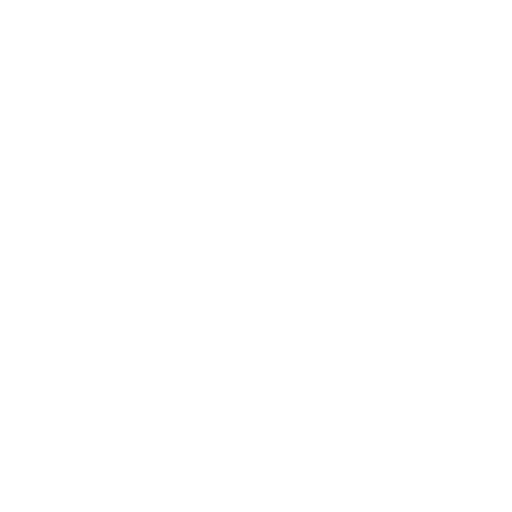
t = 0.00 s
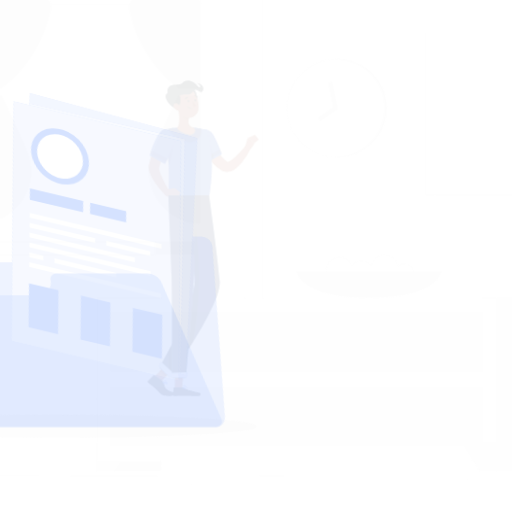
t = 0.15 s
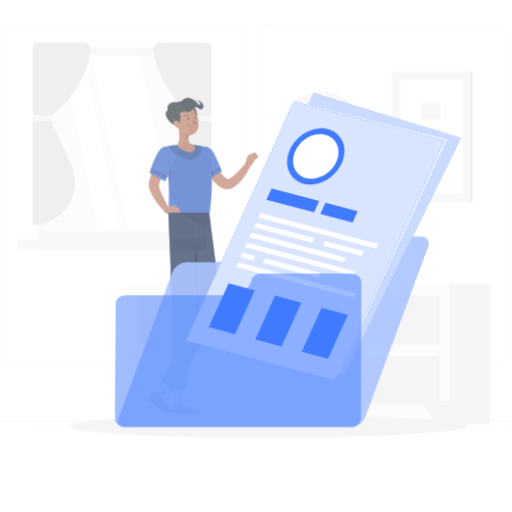
t = 0.45 s
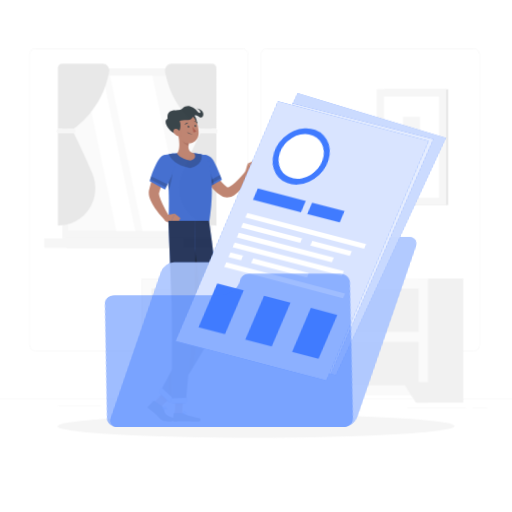
t = 0.60 s
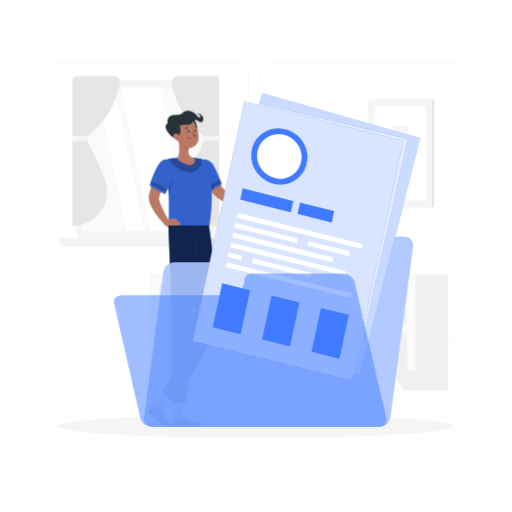
t = 0.80 s
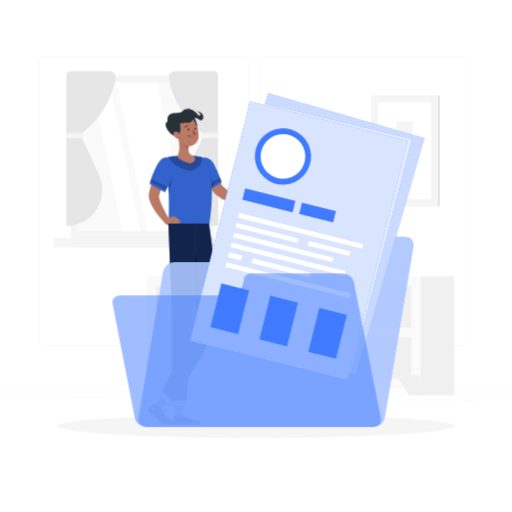
t = 1.00 s

The animated SVG that drew these frames (rendered in a browser with its animation timeline set to each time). Animation: 3 CSS @keyframes rules; one cycle of 1.00 s.

<svg class="animated" id="freepik_stories-resume-folder" xmlns="http://www.w3.org/2000/svg" viewBox="0 0 500 500" version="1.1" xmlns:xlink="http://www.w3.org/1999/xlink" xmlns:svgjs="http://svgjs.com/svgjs"><style>svg#freepik_stories-resume-folder:not(.animated) .animable {opacity: 0;}svg#freepik_stories-resume-folder.animated #freepik--background-complete--inject-13 {animation: 1s 1 forwards cubic-bezier(.36,-0.01,.5,1.38) zoomOut;animation-delay: 0s;}svg#freepik_stories-resume-folder.animated #freepik--Shadow--inject-13 {animation: 1s 1 forwards cubic-bezier(.36,-0.01,.5,1.38) lightSpeedLeft;animation-delay: 0s;}svg#freepik_stories-resume-folder.animated #freepik--Character--inject-13 {animation: 1s 1 forwards cubic-bezier(.36,-0.01,.5,1.38) slideDown;animation-delay: 0s;}svg#freepik_stories-resume-folder.animated #freepik--Folder--inject-13 {animation: 1s 1 forwards cubic-bezier(.36,-0.01,.5,1.38) lightSpeedLeft;animation-delay: 0s;}            @keyframes zoomOut {                0% {                    opacity: 0;                    transform: scale(1.5);                }                100% {                    opacity: 1;                    transform: scale(1);                }            }                    @keyframes lightSpeedLeft {              from {                transform: translate3d(-50%, 0, 0) skewX(20deg);                opacity: 0;              }              60% {                transform: skewX(-10deg);                opacity: 1;              }              80% {                transform: skewX(2deg);              }              to {                opacity: 1;                transform: translate3d(0, 0, 0);              }            }                    @keyframes slideDown {                0% {                    opacity: 0;                    transform: translateY(-30px);                }                100% {                    opacity: 1;                    transform: translateY(0);                }            }        </style><g id="freepik--background-complete--inject-13" class="animable" style="transform-origin: 250px 225.125px;"><rect y="382.4" width="500" height="0.25" style="fill: rgb(235, 235, 235); transform-origin: 250px 382.525px;" id="elix2b8dblujf" class="animable"></rect><rect x="337.85" y="393.56" width="10.48" height="0.25" style="fill: rgb(235, 235, 235); transform-origin: 343.09px 393.685px;" id="elp3zsdf5y6j" class="animable"></rect><rect x="64.93" y="388.56" width="40.25" height="0.25" style="fill: rgb(235, 235, 235); transform-origin: 85.055px 388.685px;" id="elpsftffug7b8" class="animable"></rect><rect x="125.18" y="389.3" width="59.15" height="0.25" style="fill: rgb(235, 235, 235); transform-origin: 154.755px 389.425px;" id="el2w7gjaxbpz5" class="animable"></rect><rect x="251.97" y="389.3" width="17.03" height="0.25" style="fill: rgb(235, 235, 235); transform-origin: 260.485px 389.425px;" id="elnnq5svtcarf" class="animable"></rect><rect x="391.44" y="390.88" width="54.6" height="0.25" style="fill: rgb(235, 235, 235); transform-origin: 418.74px 391.005px;" id="el7frbhwf6jde" class="animable"></rect><rect x="206.22" y="395" width="22.56" height="0.25" style="fill: rgb(235, 235, 235); transform-origin: 217.5px 395.125px;" id="el394fievua99" class="animable"></rect><rect x="451.88" y="391.01" width="14.31" height="0.25" style="fill: rgb(235, 235, 235); transform-origin: 459.035px 391.135px;" id="els5x6v1taetg" class="animable"></rect><path d="M237,337.8H43.91a5.71,5.71,0,0,1-5.7-5.71V60.66A5.71,5.71,0,0,1,43.91,55H237a5.71,5.71,0,0,1,5.71,5.71V332.09A5.71,5.71,0,0,1,237,337.8ZM43.91,55.2a5.46,5.46,0,0,0-5.45,5.46V332.09a5.46,5.46,0,0,0,5.45,5.46H237a5.47,5.47,0,0,0,5.46-5.46V60.66A5.47,5.47,0,0,0,237,55.2Z" style="fill: rgb(235, 235, 235); transform-origin: 140.46px 196.4px;" id="el6na5r46oijw" class="animable"></path><path d="M453.31,337.8H260.21a5.72,5.72,0,0,1-5.71-5.71V60.66A5.72,5.72,0,0,1,260.21,55h193.1A5.71,5.71,0,0,1,459,60.66V332.09A5.71,5.71,0,0,1,453.31,337.8ZM260.21,55.2a5.47,5.47,0,0,0-5.46,5.46V332.09a5.47,5.47,0,0,0,5.46,5.46h193.1a5.47,5.47,0,0,0,5.46-5.46V60.66a5.47,5.47,0,0,0-5.46-5.46Z" style="fill: rgb(235, 235, 235); transform-origin: 356.75px 196.4px;" id="elcfrbnghj2i5" class="animable"></path><g id="elftki5tz561p"><rect x="72.81" y="73.63" width="136.28" height="158.8" style="fill: rgb(245, 245, 245); transform-origin: 140.95px 153.03px; transform: rotate(180deg);" class="animable"></rect></g><g id="elrucyd2icg3r"><rect x="69.11" y="73.63" width="138.25" height="158.8" style="fill: rgb(245, 245, 245); transform-origin: 138.235px 153.03px; transform: rotate(180deg);" class="animable"></rect></g><g id="el52m78zixmdc"><rect x="72.81" y="232.43" width="136.28" height="8.9" style="fill: rgb(230, 230, 230); transform-origin: 140.95px 236.88px; transform: rotate(180deg);" class="animable"></rect></g><g id="elxmk4iq6psw"><rect x="52.18" y="232.43" width="130.15" height="8.9" style="fill: rgb(245, 245, 245); transform-origin: 117.255px 236.88px; transform: rotate(180deg);" class="animable"></rect></g><g id="el43zroz5buhh"><rect x="65.57" y="89.09" width="145.33" height="127.88" style="fill: rgb(250, 250, 250); transform-origin: 138.235px 153.03px; transform: rotate(90deg);" class="animable"></rect></g><polygon points="183.78 225.69 153.34 80.37 113.45 80.37 143.88 225.69 183.78 225.69" style="fill: rgb(255, 255, 255); transform-origin: 148.615px 153.03px;" id="el75xls20rkco" class="animable"></polygon><polygon points="137.42 225.69 106.99 80.37 88.97 80.37 119.41 225.69 137.42 225.69" style="fill: rgb(255, 255, 255); transform-origin: 113.195px 153.03px;" id="el3bbt9p34ia9" class="animable"></polygon><g id="elivr2jg3g5u7"><rect x="9.11" y="144.64" width="131.03" height="0.66" style="fill: rgb(255, 255, 255); transform-origin: 74.625px 144.97px; transform: rotate(90deg);" class="animable"></rect></g><path d="M213,73.4v56.54H198s-26.88-17.53-33-53.6a6,6,0,0,1,5.9-7h38A4.07,4.07,0,0,1,213,73.4Z" style="fill: rgb(230, 230, 230); transform-origin: 188.958px 99.6399px;" id="el70ekgzvugdg" class="animable"></path><path d="M213,220.57V134.5H198s-8.6,17.38-17.18,37.36A35,35,0,0,0,213,220.57Z" style="fill: rgb(230, 230, 230); transform-origin: 195.512px 177.535px;" id="ellyx6y3og76m" class="animable"></path><g id="ellzrj6m6ja3d"><rect x="196.97" y="129.94" width="16.97" height="4.56" rx="1.5" style="fill: rgb(245, 245, 245); transform-origin: 205.455px 132.22px; transform: rotate(180deg);" class="animable"></rect></g><path d="M64.87,73.4v56.54h15s26.88-17.53,33-53.6a6,6,0,0,0-5.9-7h-38A4.07,4.07,0,0,0,64.87,73.4Z" style="fill: rgb(230, 230, 230); transform-origin: 88.912px 99.6399px;" id="elmpzieewdl59" class="animable"></path><path d="M64.87,220.57V134.5h15s8.6,17.38,17.18,37.36a35,35,0,0,1-32.14,48.71Z" style="fill: rgb(230, 230, 230); transform-origin: 82.3585px 177.535px;" id="eldv5rwtc657j" class="animable"></path><rect x="63.93" y="129.94" width="16.97" height="4.56" rx="1.5" style="fill: rgb(245, 245, 245); transform-origin: 72.415px 132.22px;" id="el2iy5pgq69nv" class="animable"></rect><g id="el39jo3kn1ds7"><rect x="369.37" y="93.13" width="60.03" height="108.23" style="fill: rgb(224, 224, 224); transform-origin: 399.385px 147.245px; transform: rotate(180deg);" class="animable"></rect></g><g id="el3zmoywa5kw9"><rect x="362.64" y="93.13" width="65.22" height="108.23" style="fill: rgb(245, 245, 245); transform-origin: 395.25px 147.245px; transform: rotate(180deg);" class="animable"></rect></g><g id="elrdo7jjwtrti"><rect x="347.86" y="121.36" width="94.78" height="51.77" style="fill: rgb(255, 255, 255); transform-origin: 395.25px 147.245px; transform: rotate(90deg);" class="animable"></rect></g><g id="elvvl941svq1m"><rect x="388.24" y="118.19" width="14.01" height="15.59" style="fill: rgb(245, 245, 245); transform-origin: 395.245px 125.985px; transform: rotate(90deg);" class="animable"></rect></g><g id="ellycm0vm9oka"><rect x="388.24" y="139.45" width="14.01" height="15.59" style="fill: rgb(245, 245, 245); transform-origin: 395.245px 147.245px; transform: rotate(90deg);" class="animable"></rect></g><g id="el1uav7ejnhpf"><rect x="388.24" y="160.71" width="14.01" height="15.59" style="fill: rgb(245, 245, 245); transform-origin: 395.245px 168.505px; transform: rotate(90deg);" class="animable"></rect></g><path d="M305.16,176a32.84,32.84,0,0,0,0-65.67h-2V176Z" style="fill: rgb(230, 230, 230); transform-origin: 320.293px 143.165px;" id="el0ymfbt07kkrf" class="animable"></path><g id="elgkgbcn1nb4o"><circle cx="303.14" cy="143.2" r="32.83" style="fill: rgb(245, 245, 245); transform-origin: 303.14px 143.2px; transform: rotate(-13.48deg);" class="animable"></circle></g><g id="elomc95shhf8"><circle cx="303.14" cy="143.2" r="24.76" style="fill: rgb(255, 255, 255); transform-origin: 303.14px 143.2px; transform: rotate(-9.29deg);" class="animable"></circle></g><polygon points="292.9 152.41 290.97 149.64 301.27 142.46 297.87 125.92 301.17 125.24 305.02 143.95 292.9 152.41" style="fill: rgb(230, 230, 230); transform-origin: 297.995px 138.825px;" id="el3rmut7l6m86" class="animable"></polygon><g id="elilumktufjo"><rect x="143.5" y="270" width="42.91" height="115.94" style="fill: rgb(230, 230, 230); transform-origin: 164.955px 327.97px; transform: rotate(180deg);" class="animable"></rect></g><polygon points="154.96 385.94 143.5 385.94 143.5 366.74 166.97 366.74 154.96 385.94" style="fill: rgb(240, 240, 240); transform-origin: 155.235px 376.34px;" id="elisab61xkehj" class="animable"></polygon><g id="elje0h7n0khw"><rect x="400.76" y="270" width="42.91" height="115.94" style="fill: rgb(240, 240, 240); transform-origin: 422.215px 327.97px; transform: rotate(180deg);" class="animable"></rect></g><g id="elxmuib2thcar"><rect x="143.5" y="270" width="267.26" height="109.33" style="fill: rgb(250, 250, 250); transform-origin: 277.13px 324.665px; transform: rotate(180deg);" class="animable"></rect></g><polygon points="399.3 385.94 410.76 385.94 410.76 366.74 387.28 366.74 399.3 385.94" style="fill: rgb(240, 240, 240); transform-origin: 399.02px 376.34px;" id="elgbb3p7aih7" class="animable"></polygon><g id="ela8ucihz1qj"><rect x="152.39" y="279.4" width="249.48" height="40.24" style="fill: rgb(240, 240, 240); transform-origin: 277.13px 299.52px; transform: rotate(180deg);" class="animable"></rect></g><g id="elptfmot5cnlj"><rect x="152.39" y="329.37" width="249.48" height="40.24" style="fill: rgb(240, 240, 240); transform-origin: 277.13px 349.49px; transform: rotate(180deg);" class="animable"></rect></g><circle cx="335.9" cy="249.72" r="8.96" style="fill: rgb(245, 245, 245); transform-origin: 335.9px 249.72px;" id="el7l3kjzl9st8" class="animable"></circle><path d="M342.22,254a7,7,0,1,0,7-7A7,7,0,0,0,342.22,254Z" style="fill: rgb(245, 245, 245); transform-origin: 349.22px 254px;" id="elkwgziu9w7f8" class="animable"></path><circle cx="320.57" cy="253.99" r="8.96" style="fill: rgb(245, 245, 245); transform-origin: 320.57px 253.99px;" id="el0yp66z3z70qh" class="animable"></circle><circle cx="305.88" cy="251.36" r="8.96" style="fill: rgb(245, 245, 245); transform-origin: 305.88px 251.36px;" id="el4q44egnlwfn" class="animable"></circle><path d="M373.89,252.53S372.66,270,325.51,270s-48.38-17.47-48.38-17.47Z" style="fill: rgb(230, 230, 230); transform-origin: 325.51px 261.265px;" id="ellmquv3umcll" class="animable"></path></g><g id="freepik--Shadow--inject-13" class="animable" style="transform-origin: 250px 416.24px;"><ellipse cx="250" cy="416.24" rx="193.89" ry="11.32" style="fill: rgb(245, 245, 245); transform-origin: 250px 416.24px;" id="eljs04speeeqo" class="animable"></ellipse></g><g id="freepik--Character--inject-13" class="animable" style="transform-origin: 198.4px 260.351px;"><path d="M206.3,160.64c.13.44.36,1.11.56,1.67l.64,1.79c.44,1.19.92,2.37,1.43,3.54a69.89,69.89,0,0,0,3.36,6.77c2.46,4.3,5.45,8.19,9,10.68l.62.43s0,0,0,0,0,.07.15.09a4.17,4.17,0,0,0,1.93-.53,24.57,24.57,0,0,0,5.6-4.07,76.18,76.18,0,0,0,5.49-5.57c1.78-2,3.53-4.07,5.18-6.1l4.77,2.88a71,71,0,0,1-9.27,14.68,31.22,31.22,0,0,1-7.1,6.44,14.09,14.09,0,0,1-5.84,2.13,10.34,10.34,0,0,1-3.94-.36,9.86,9.86,0,0,1-1.9-.78l-1.15-.64a33.13,33.13,0,0,1-7.51-6.2,47.87,47.87,0,0,1-5.56-7.4,63,63,0,0,1-4.17-8c-.59-1.36-1.15-2.74-1.66-4.13-.26-.7-.51-1.4-.74-2.12s-.44-1.38-.68-2.27Z" style="fill: rgb(185, 121, 100); transform-origin: 220.27px 178.082px;" id="eldzecq2vtvuw" class="animable"></path><path d="M216.63,178.31l-12.79,7.08s-.38-.55-1-1.5c-.45-.7-1-1.62-1.7-2.7-3.76-6.11-10-17.27-8.37-22,2.49-7.28,11.67-7.16,16.18,1.28a132,132,0,0,1,5.85,12.94c.47,1.18.86,2.21,1.16,3C216.39,177.62,216.63,178.31,216.63,178.31Z" style="fill: rgb(64, 123, 255); transform-origin: 204.567px 169.657px;" id="elr6nmkdor0j" class="animable"></path><g id="el2htcmj1zbg9"><path d="M216.63,178.31l-12.79,7.08s-.38-.55-1-1.5c-.45-.7-1-1.62-1.7-2.7-3.76-6.11-10-17.27-8.37-22,2.49-7.28,11.67-7.16,16.18,1.28a132,132,0,0,1,5.85,12.94c.47,1.18.86,2.21,1.16,3C216.39,177.62,216.63,178.31,216.63,178.31Z" style="opacity: 0.2; transform-origin: 204.567px 169.657px;" class="animable"></path></g><g id="eltuf5bced3ze"><path d="M216,176.46l-13.12,7.43c-.45-.7-1-1.62-1.7-2.7l13.66-7.74C215.27,174.63,215.66,175.66,216,176.46Z" style="opacity: 0.2; transform-origin: 208.59px 178.67px;" class="animable"></path></g><g id="elj90cup5131"><path d="M192.58,160.07c2.86-1.38,6.16-.23,9.62,5.25S208.63,180,209,182.57l-5.11,2.82S191.53,167.36,192.58,160.07Z" style="opacity: 0.2; transform-origin: 200.758px 172.464px;" class="animable"></path></g><path d="M204.44,218.61H164.79c-.28-3.54.54-15.06-.07-29.73a188.37,188.37,0,0,0-3.94-32.34c-.18-.8-.36-1.59-.55-2.39,0,0,2-.41,4.89-.83,2.39-.35,5.39-.71,8.33-.85a147.89,147.89,0,0,1,16.85,0c2.59.24,5.12.67,7.14,1.06,2.58.52,4.34,1,4.34,1S211.31,176.92,204.44,218.61Z" style="fill: rgb(64, 123, 255); transform-origin: 183.58px 185.42px;" id="el4mu8kkx2u4u" class="animable"></path><g id="elqv2a02fwmjl"><path d="M204.44,218.61H164.79c-.28-3.54.54-15.06-.07-29.73a188.37,188.37,0,0,0-3.94-32.34c-.18-.8-.36-1.59-.55-2.39,0,0,2-.41,4.89-.83,2.39-.35,5.39-.71,8.33-.85a147.89,147.89,0,0,1,16.85,0c2.59.24,5.12.67,7.14,1.06,2.58.52,4.34,1,4.34,1S211.31,176.92,204.44,218.61Z" style="opacity: 0.2; transform-origin: 183.58px 185.42px;" class="animable"></path></g><polygon points="150.37 395.86 156.25 401.12 167.43 389.47 161.56 384.21 150.37 395.86" style="fill: rgb(185, 121, 100); transform-origin: 158.9px 392.665px;" id="elylc8146i4eb" class="animable"></polygon><polygon points="170.5 406.81 177.91 406.81 178.88 389.64 171.46 389.64 170.5 406.81" style="fill: rgb(185, 121, 100); transform-origin: 174.69px 398.225px;" id="elhe5chwxqce8" class="animable"></polygon><polygon points="167.43 389.48 161.66 395.48 155.78 390.22 161.55 384.21 167.43 389.48" style="fill: rgb(167, 103, 85); transform-origin: 161.605px 389.845px;" id="el2l6ainoarzv" class="animable"></polygon><polygon points="171.46 389.65 178.88 389.65 178.38 398.5 170.96 398.5 171.46 389.65" style="fill: rgb(167, 103, 85); transform-origin: 174.92px 394.075px;" id="el7k5yaxn778" class="animable"></polygon><path d="M204.06,218.23s7.81,54.06,10.48,83.49c2.14,23.6-48.91,94-48.91,94l-9.88-9.29s37.29-63.11,34.42-89.39c-2.78-25.46-12.2-78.84-12.2-78.84Z" style="fill: rgb(64, 123, 255); transform-origin: 185.178px 306.96px;" id="eleu9lm3jssqh" class="animable"></path><g id="el811psdph9vd"><path d="M204.06,218.23s7.81,54.06,10.48,83.49c2.14,23.6-48.91,94-48.91,94l-9.88-9.29s37.29-63.11,34.42-89.39c-2.78-25.46-12.2-78.84-12.2-78.84Z" style="opacity: 0.7; transform-origin: 185.178px 306.96px;" class="animable"></path></g><path d="M178.3,406H170a.53.53,0,0,0-.55.51l-.4,6.59a1.32,1.32,0,0,0,1.3,1.32c2.9-.05,4.28-.23,8-.23,2.25,0,11.83.24,14.94.24s3-3.08,1.71-3.36c-5.92-1.25-13.25-3-15.34-4.61A2.07,2.07,0,0,0,178.3,406Z" style="fill: rgb(38, 50, 56); transform-origin: 182.451px 410.215px;" id="elsmxr2l8z9q" class="animable"></path><path d="M157.87,399l-7.15-4.81a.66.66,0,0,0-.81,0l-5.46,5.51a1.1,1.1,0,0,0,.26,1.68c4.56,3.51,7.85,6.15,10.44,9.07,3,3.42,4.63,3.9,11.63,3.9,3.24,0,5.07-2.73,3.75-3.15-11.67-3.69-8.55-5.3-11.38-10.71A4.14,4.14,0,0,0,157.87,399Z" style="fill: rgb(38, 50, 56); transform-origin: 157.566px 404.201px;" id="eluzd1zs46tme" class="animable"></path><path d="M239.38,170.6l2.55-8.16,6.62,4.85s-3.62,7.27-6.07,6.61Z" style="fill: rgb(185, 121, 100); transform-origin: 243.965px 168.191px;" id="elqnij2zprge" class="animable"></path><polygon points="248.9 159.32 252.63 163.89 248.55 167.29 241.93 162.44 248.9 159.32" style="fill: rgb(185, 121, 100); transform-origin: 247.28px 163.305px;" id="el3bzg9zv86pp" class="animable"></polygon><g id="elmhth6dmkus"><path d="M164.72,188.88a188.37,188.37,0,0,0-3.94-32.34c2.65-.23,7.18,0,7.93,4.31C169.52,165.45,168.5,176.27,164.72,188.88Z" style="opacity: 0.2; transform-origin: 164.875px 172.68px;" class="animable"></path></g><g id="el2aiyy881c8w"><path d="M190.17,297.06c-1.43-13.11-4.63-33.65-7.38-50.47,1.44-2.82,5.47-8.52,5.47-8.52,3.62,12.51,11.49,59.66.27,123.35-11.7,18.86-22.9,34.32-22.9,34.32l-1.53-24.32C174.91,351.08,192.16,315.25,190.17,297.06Z" style="opacity: 0.5; transform-origin: 179.216px 316.905px;" class="animable"></path></g><path d="M167.42,164.92l-1.75,3q-.9,1.56-1.74,3.15-1.71,3.18-3.29,6.4c-1,2.15-2,4.31-2.89,6.47a67.9,67.9,0,0,0-2.25,6.51l-.12.4-.06.21c0,.06,0,0,0,0a.44.44,0,0,0-.06.18,4.72,4.72,0,0,0,0,.93,14.2,14.2,0,0,0,.59,2.78,48.34,48.34,0,0,0,2.53,6.34c2,4.3,4.43,8.67,6.86,12.89l-4.39,3.43A84.65,84.65,0,0,1,151,205.55a47.18,47.18,0,0,1-4-7.21,23.81,23.81,0,0,1-1.46-4.46,13.91,13.91,0,0,1-.3-2.81,10.22,10.22,0,0,1,.12-1.7l.07-.41,0-.26.11-.51a72.82,72.82,0,0,1,4.95-15.34c1.05-2.42,2.2-4.78,3.43-7.09.62-1.16,1.25-2.3,1.91-3.44s1.31-2.22,2.09-3.43Z" style="fill: rgb(185, 121, 100); transform-origin: 156.33px 188.25px;" id="ela51urfpjgx8" class="animable"></path><path d="M170.07,167.65a139.5,139.5,0,0,1-6.43,15c-.53,1.1-1,2.08-1.42,2.87-.7,1.39-1.14,2.23-1.14,2.23l-15-8.32s.19-.63.53-1.69c.26-.8.6-1.85,1-3.06,2.5-7.13,7.61-19.85,12.62-20.58C167.72,153.06,173.11,158.66,170.07,167.65Z" style="fill: rgb(64, 123, 255); transform-origin: 158.507px 170.863px;" id="elq2me6poq3x" class="animable"></path><g id="elp9l985gntmk"><path d="M163.64,182.7c-.53,1.1-1,2.08-1.42,2.87l-15.63-7.78c.26-.8.6-1.85,1-3.06Z" style="opacity: 0.2; transform-origin: 155.115px 180.15px;" class="animable"></path></g><path d="M180.93,407.24a9.5,9.5,0,0,1-2-.26.2.2,0,0,1-.14-.14.18.18,0,0,1,.08-.17c.23-.17,2.34-1.6,3.24-1.25a.65.65,0,0,1,.4.49,1,1,0,0,1-.22.94A2,2,0,0,1,180.93,407.24Zm-1.5-.51c1.33.26,2.3.22,2.65-.12a.64.64,0,0,0,.12-.62.3.3,0,0,0-.19-.24C181.52,405.56,180.29,406.18,179.43,406.73Z" style="fill: rgb(64, 123, 255); transform-origin: 180.668px 406.306px;" id="elxfznhjounf" class="animable"></path><path d="M179,407a.13.13,0,0,1-.08,0,.18.18,0,0,1-.09-.14c0-.09-.17-2.22.58-2.94a.85.85,0,0,1,.73-.24.68.68,0,0,1,.63.52c.17.81-.94,2.36-1.68,2.8Zm1-3a.5.5,0,0,0-.37.15,3.82,3.82,0,0,0-.49,2.35c.64-.54,1.38-1.72,1.27-2.25,0-.1-.08-.22-.33-.25Z" style="fill: rgb(64, 123, 255); transform-origin: 179.8px 405.338px;" id="eldsjw2lh4kt" class="animable"></path><path d="M162.67,403a9.23,9.23,0,0,1-3.7-1.43.17.17,0,0,1-.08-.18.18.18,0,0,1,.15-.14c.4,0,3.91-.26,4.59.54a.56.56,0,0,1,.1.5.86.86,0,0,1-.52.62A1.53,1.53,0,0,1,162.67,403Zm-3-1.44c1.6.88,2.86,1.26,3.42,1a.55.55,0,0,0,.33-.39.19.19,0,0,0,0-.19C163,401.6,161.08,401.53,159.65,401.59Z" style="fill: rgb(64, 123, 255); transform-origin: 161.319px 402.105px;" id="el2dvs9fdne04" class="animable"></path><path d="M159.06,401.63a.18.18,0,0,1-.15-.08.2.2,0,0,1,0-.17c.06-.12,1.4-2.84,3.11-2,.47.23.52.51.48.7-.18.8-2.41,1.54-3.43,1.57Zm2.31-2.07c-.91,0-1.69,1.16-2,1.7,1.07-.14,2.69-.8,2.79-1.27,0-.11-.08-.21-.29-.32A1.12,1.12,0,0,0,161.37,399.56Z" style="fill: rgb(64, 123, 255); transform-origin: 160.701px 400.435px;" id="el4dt3rbirhwk" class="animable"></path><path d="M163.25,212.61l7.38-1.28-3.79,8.54s-6.74,0-6.43-3.51Z" style="fill: rgb(185, 121, 100); transform-origin: 165.515px 215.6px;" id="eli4zt7ntgw8c" class="animable"></path><polygon points="176.13 215.62 172.67 222.52 166.84 219.87 170.63 211.33 176.13 215.62" style="fill: rgb(185, 121, 100); transform-origin: 171.485px 216.925px;" id="elw6qknn3w2ta" class="animable"></polygon><polygon points="155.15 385.89 166.23 396.31 169.79 392.48 157.13 380.94 155.15 385.89" style="fill: rgb(64, 123, 255); transform-origin: 162.47px 388.625px;" id="elymxi6s2cbom" class="animable"></polygon><g id="eltpq273p1hke"><polygon points="155.15 385.89 166.23 396.31 169.79 392.48 157.13 380.94 155.15 385.89" style="fill: rgb(255, 255, 255); opacity: 0.7; transform-origin: 162.47px 388.625px;" class="animable"></polygon></g><path d="M190,218.23s.71,56.66-.49,77.88c-1.32,23.25-7.91,100.25-7.91,100.25H168s.4-75.13-.41-98.14c-.89-25-3.19-80-3.19-80Z" style="fill: rgb(64, 123, 255); transform-origin: 177.304px 307.29px;" id="elkm8q3lue3qg" class="animable"></path><g id="elasn2p4askdt"><path d="M190,218.23s.71,56.66-.49,77.88c-1.32,23.25-7.91,100.25-7.91,100.25H168s.4-75.13-.41-98.14c-.89-25-3.19-80-3.19-80Z" style="opacity: 0.7; transform-origin: 177.304px 307.29px;" class="animable"></path></g><polygon points="167.43 396.36 182.1 396.36 182.92 391.21 166.72 392.01 167.43 396.36" style="fill: rgb(64, 123, 255); transform-origin: 174.82px 393.785px;" id="el6dcv8xo6n5p" class="animable"></polygon><g id="eljdoc700na9e"><polygon points="167.43 396.36 182.1 396.36 182.92 391.21 166.72 392.01 167.43 396.36" style="fill: rgb(255, 255, 255); opacity: 0.7; transform-origin: 174.82px 393.785px;" class="animable"></polygon></g><g id="eleynrc3tsurf"><path d="M170.07,167.65a139.5,139.5,0,0,1-6.43,15c-.53,1.1-1,2.08-1.42,2.87-.7,1.39-1.14,2.23-1.14,2.23l-15-8.32s.19-.63.53-1.69c.26-.8.6-1.85,1-3.06,2.5-7.13,7.61-19.85,12.62-20.58C167.72,153.06,173.11,158.66,170.07,167.65Z" style="opacity: 0.2; transform-origin: 158.507px 170.863px;" class="animable"></path></g><path d="M196.63,158.24c-.8,2.65-3,6.19-9.15,8l-1.6.48-1.63-.29c-12.55-2.25-17.17-9-18-10.31l-1.68-2.8c2.39-.35,5.39-.71,8.33-.85a147.89,147.89,0,0,1,16.85,0c2.59.24,5.12.67,7.14,1.06A10.3,10.3,0,0,1,196.63,158.24Z" style="fill: rgb(64, 123, 255); transform-origin: 180.809px 159.475px;" id="eld0i2z0dk3qn" class="animable"></path><g id="ely2i664xmvm"><path d="M196.63,158.24c-.8,2.65-3,6.19-9.15,8l-1.6.48-1.63-.29c-12.55-2.25-17.17-9-18-10.31l-1.68-2.8c2.39-.35,5.39-.71,8.33-.85a147.89,147.89,0,0,1,16.85,0c2.59.24,5.12.67,7.14,1.06A10.3,10.3,0,0,1,196.63,158.24Z" style="opacity: 0.4; transform-origin: 180.809px 159.475px;" class="animable"></path></g><path d="M186,159.54c-10.06-1.81-13.21-7-13.21-7,3.67-3.62,2.26-13.51,1-18.94l4.51,3.74,6.14,5.1a19.92,19.92,0,0,0-.39,2.48c-.33,3.33.53,6.36,5.43,7.52C189.5,152.41,193.56,157.29,186,159.54Z" style="fill: rgb(185, 121, 100); transform-origin: 181.688px 146.57px;" id="elr22kppyg4n" class="animable"></path><path d="M184.46,142.41a19.92,19.92,0,0,0-.39,2.48c-2.29-.46-5.35-2.9-5.67-5.24a10.66,10.66,0,0,1-.08-2.34Z" style="fill: rgb(167, 103, 85); transform-origin: 181.375px 141.1px;" id="elx1l5mg1gs2" class="animable"></path><path d="M188.63,114.63c3.66,1.65,5.69,11.94,1,14.16S181.71,111.5,188.63,114.63Z" style="fill: rgb(38, 50, 56); transform-origin: 188.499px 121.628px;" id="elokkkwn7rpbe" class="animable"></path><path d="M172,125.76c1.57,7.21,2.12,11.5,6.38,14.79a9.6,9.6,0,0,0,15.52-6.91c.56-6.71-2.1-17.37-9.69-19.41A9.7,9.7,0,0,0,172,125.76Z" style="fill: rgb(185, 121, 100); transform-origin: 182.856px 128.217px;" id="elsz3g13pykga" class="animable"></path><path d="M163.59,118.61c-3.51,1.55-1.52,6.35.87,9.4,3.31,4.24,6.81,6.22,9.19,4.27,2.14-1.07,3.55-7.38,1.69-11.27,3.29-2.17,10.12.51,12.25-3s3.65-3.22,7.4-.9,6.75-6.85-3-8.56c5.4,2.43,4.16,7.16.21,2.31-2.79-3.42-9.48-7.2-14.13-2.1C174.64,112.48,162.59,106.73,163.59,118.61Z" style="fill: rgb(38, 50, 56); transform-origin: 180.121px 119.653px;" id="ele7kq6tc1sjh" class="animable"></path><path d="M170.29,133.28a8,8,0,0,0,4.58,2.73c2.27.38,2.78-1.72,1.63-3.76-1-1.83-3.48-4.24-5.51-3.7S168.82,131.51,170.29,133.28Z" style="fill: rgb(185, 121, 100); transform-origin: 173.201px 132.264px;" id="elp730xghwb9l" class="animable"></path><path d="M183.33,126.48c.09.59.48,1,.87,1s.63-.56.53-1.15-.47-1-.86-1S183.24,125.88,183.33,126.48Z" style="fill: rgb(38, 50, 56); transform-origin: 184.032px 126.405px;" id="elnmwba2kxql" class="animable"></path><path d="M190,125.68c.09.59.48,1,.87,1s.63-.57.54-1.16-.48-1-.87-1S190,125.09,190,125.68Z" style="fill: rgb(38, 50, 56); transform-origin: 190.714px 125.6px;" id="elzpi0tzqdcuq" class="animable"></path><path d="M188,126.23a22.46,22.46,0,0,0,3.62,4.72,3.4,3.4,0,0,1-2.76.86Z" style="fill: rgb(162, 78, 63); transform-origin: 189.81px 129.036px;" id="elbofw6d0j6fw" class="animable"></path><path d="M186.63,133.69a5.16,5.16,0,0,1-3.73-1.53.18.18,0,0,1,0-.25.18.18,0,0,1,.25,0,5,5,0,0,0,4.12,1.37.17.17,0,0,1,.19.16.16.16,0,0,1-.15.19A5.58,5.58,0,0,1,186.63,133.69Z" style="fill: rgb(38, 50, 56); transform-origin: 185.156px 132.775px;" id="elbgqwq2lqucd" class="animable"></path><path d="M180.92,124.56a.33.33,0,0,1-.17,0,.36.36,0,0,1-.14-.48,3.44,3.44,0,0,1,2.63-1.78.36.36,0,0,1,0,.71h0a2.65,2.65,0,0,0-2.05,1.41A.36.36,0,0,1,180.92,124.56Z" style="fill: rgb(38, 50, 56); transform-origin: 182.054px 123.436px;" id="el137obms9ob6g" class="animable"></path><path d="M192.57,123a.36.36,0,0,1-.29-.16,2.92,2.92,0,0,0-2.22-1.34.35.35,0,0,1-.35-.35.35.35,0,0,1,.35-.35,3.55,3.55,0,0,1,2.8,1.65.35.35,0,0,1-.09.49A.36.36,0,0,1,192.57,123Z" style="fill: rgb(38, 50, 56); transform-origin: 191.317px 121.9px;" id="el0chyxpconhw" class="animable"></path></g><g id="freepik--Folder--inject-13" class="animable" style="transform-origin: 262.134px 253.948px;"><g id="ellx5onovir7"><g style="opacity: 0.9; transform-origin: 269.58px 324.158px;" class="animable"><g id="elntnhoyjegaa"><path d="M296.94,238.73h0a11.8,11.8,0,0,1,10.57-7.42h88.16c5.28,0,8.85,4.28,8,9.57L375.78,407.39A11.78,11.78,0,0,1,364.61,417H143.55a7.88,7.88,0,0,1-8-9.57l23.71-141.75a11.79,11.79,0,0,1,11.17-9.57H272.25C282.67,256.07,292.9,248.88,296.94,238.73Z" style="fill: rgb(64, 123, 255); opacity: 0.9; transform-origin: 269.58px 324.158px;" class="animable"></path></g></g></g><g id="elch0xmxisrf"><path d="M296.94,238.73h0a11.8,11.8,0,0,1,10.57-7.42h88.16c5.28,0,8.85,4.28,8,9.57L375.78,407.39A11.78,11.78,0,0,1,364.61,417H143.55a7.88,7.88,0,0,1-8-9.57l23.71-141.75a11.79,11.79,0,0,1,11.17-9.57H272.25C282.67,256.07,292.9,248.88,296.94,238.73Z" style="fill: rgb(255, 255, 255); opacity: 0.5; transform-origin: 269.58px 324.158px;" class="animable"></path></g><g id="el5pp6g2rwbge"><path d="M261.85,90.89l-66.71,231.8,152.6,43.91,66.7-231.8Z" style="fill: rgb(64, 123, 255); opacity: 0.9; transform-origin: 304.79px 228.745px;" class="animable"></path></g><g id="elh9wsh19bwfq"><path d="M261.85,90.89l-66.71,231.8,152.6,43.91,66.7-231.8Z" style="fill: rgb(255, 255, 255); opacity: 0.7; transform-origin: 304.79px 228.745px;" class="animable"></path></g><g id="elcghlrzvn9x"><path d="M258.89,101.16,195.14,322.69l147.41,42.42L402.3,135.83Z" style="fill: rgb(64, 123, 255); opacity: 0.9; mix-blend-mode: multiply; transform-origin: 298.72px 233.135px;" class="animable"></path></g><g id="el4c1sr00kzsw"><path d="M258.89,101.16,195.14,322.69l147.41,42.42L402.3,135.83Z" style="fill: rgb(64, 123, 255); opacity: 0.6; transform-origin: 298.72px 233.135px;" class="animable"></path></g><g id="elreykrs9ltol"><g style="opacity: 0.9; transform-origin: 298.72px 233.135px;" class="animable"><g id="elrd6u3quyhmg"><path d="M258.89,101.16,195.14,322.69l147.41,42.42L402.3,135.83Z" style="fill: rgb(255, 255, 255); opacity: 0.9; mix-blend-mode: multiply; transform-origin: 298.72px 233.135px;" class="animable"></path></g><g id="elqn46ijh6tri"><path d="M258.89,101.16,195.14,322.69l147.41,42.42L402.3,135.83Z" style="fill: rgb(255, 255, 255); opacity: 0.6; transform-origin: 298.72px 233.135px;" class="animable"></path></g></g></g><g id="elnmv9z2q2iq"><circle cx="292.21" cy="145.79" r="27.51" style="fill: rgb(64, 123, 255); transform-origin: 292.21px 145.79px; transform: rotate(-48.83deg);" class="animable"></circle></g><path d="M286.18,166.73a21.8,21.8,0,1,1,27-14.91A21.79,21.79,0,0,1,286.18,166.73Z" style="fill: rgb(255, 255, 255); transform-origin: 292.231px 145.788px;" id="el9rb3q96q4k6" class="animable"></path><g id="el2tx56ayhef"><rect x="251.69" y="182.49" width="50.54" height="11.36" style="fill: rgb(64, 123, 255); transform-origin: 276.96px 188.17px; transform: rotate(16.05deg);" class="animable"></rect></g><g id="elqwizb5h0f2"><rect x="221.16" y="270.58" width="27.86" height="44.16" style="fill: rgb(64, 123, 255); transform-origin: 235.09px 292.66px; transform: rotate(16.05deg);" class="animable"></rect></g><g id="elpxbs33behoi"><rect x="315.9" y="297.84" width="27.86" height="44.16" style="fill: rgb(64, 123, 255); transform-origin: 329.83px 319.92px; transform: rotate(16.05deg);" class="animable"></rect></g><g id="elimw5rlisymm"><rect x="268.53" y="284.21" width="27.86" height="44.16" style="fill: rgb(64, 123, 255); transform-origin: 282.46px 306.29px; transform: rotate(16.05deg);" class="animable"></rect></g><g id="elt7q74p1k6fb"><rect x="306.96" y="196.04" width="34.19" height="11.36" style="fill: rgb(64, 123, 255); transform-origin: 324.055px 201.72px; transform: rotate(16.05deg);" class="animable"></rect></g><g id="elh1bd51l6c7"><rect x="244.33" y="216.64" width="125.11" height="4.68" style="fill: rgb(255, 255, 255); transform-origin: 306.885px 218.98px; transform: rotate(16.05deg);" class="animable"></rect></g><g id="eldqq7bqawwt"><rect x="242.81" y="217.5" width="62.21" height="4.68" style="fill: rgb(255, 255, 255); transform-origin: 273.915px 219.84px; transform: rotate(16.05deg);" class="animable"></rect></g><g id="eltdyiszjmg3"><rect x="313.22" y="234.8" width="41.61" height="4.68" style="fill: rgb(255, 255, 255); transform-origin: 334.025px 237.14px; transform: rotate(16.05deg);" class="animable"></rect></g><g id="el23m1h2pnz4n"><rect x="239.32" y="232.28" width="100.01" height="4.68" style="fill: rgb(255, 255, 255); transform-origin: 289.325px 234.62px; transform: rotate(16.05deg);" class="animable"></rect></g><g id="elr5hhfxv2gxp"><rect x="236.28" y="243.91" width="114.96" height="4.68" style="fill: rgb(255, 255, 255); transform-origin: 293.76px 246.25px; transform: rotate(16.2602deg);" class="animable"></rect></g><g id="elehoi358xojl"><rect x="235.51" y="239.41" width="13.28" height="4.68" style="fill: rgb(255, 255, 255); transform-origin: 242.15px 241.75px; transform: rotate(16.05deg);" class="animable"></rect></g><g id="elhukp1f43bpo"><rect x="257.62" y="252.3" width="58.68" height="4.68" style="fill: rgb(255, 255, 255); transform-origin: 286.96px 254.64px; transform: rotate(16.05deg);" class="animable"></rect></g><g id="eleii1gc50cf"><rect x="230.58" y="264.43" width="125.11" height="4.68" style="fill: rgb(255, 255, 255); transform-origin: 293.135px 266.77px; transform: rotate(16.05deg);" class="animable"></rect></g><path d="M244.09,99l-58.65,234,154,38.61,58.64-234Z" style="fill: rgb(64, 123, 255); transform-origin: 291.76px 235.305px;" id="elvoucsozkqx" class="animable"></path><g id="el0cxf01t0rob"><path d="M244.09,99l-58.65,234,154,38.61,58.64-234Z" style="fill: rgb(255, 255, 255); opacity: 0.8; transform-origin: 291.76px 235.305px;" class="animable"></path></g><g id="elo8p1b0kkfw"><circle cx="276.33" cy="152.78" r="27.51" style="fill: rgb(64, 123, 255); transform-origin: 276.33px 152.78px; transform: rotate(-25.78deg);" class="animable"></circle></g><g id="els820oeoaod"><circle cx="276.33" cy="152.78" r="21.8" style="fill: rgb(255, 255, 255); transform-origin: 276.33px 152.78px; transform: rotate(-79.63deg);" class="animable"></circle></g><g id="eloj6giyo2kyi"><rect x="237.29" y="189.98" width="50.54" height="11.36" style="fill: rgb(64, 123, 255); transform-origin: 262.56px 195.66px; transform: rotate(14.07deg);" class="animable"></rect></g><g id="elvqk4m7jy5y"><rect x="210.4" y="279.46" width="27.86" height="44.16" style="fill: rgb(64, 123, 255); transform-origin: 224.33px 301.54px; transform: rotate(14.07deg);" class="animable"></rect></g><g id="eli1kt2h2pffb"><rect x="306.02" y="303.43" width="27.86" height="44.16" style="fill: rgb(64, 123, 255); transform-origin: 319.95px 325.51px; transform: rotate(14.07deg);" class="animable"></rect></g><g id="elt91gljhxrvp"><rect x="258.21" y="291.45" width="27.86" height="44.16" style="fill: rgb(64, 123, 255); transform-origin: 272.14px 313.53px; transform: rotate(14.07deg);" class="animable"></rect></g><g id="elsmot3xolx5p"><rect x="293" y="201.9" width="34.19" height="11.36" style="fill: rgb(64, 123, 255); transform-origin: 310.095px 207.58px; transform: rotate(14.07deg);" class="animable"></rect></g><g id="elocxjs1lsl3b"><rect x="230.98" y="223.08" width="125.11" height="4.68" style="fill: rgb(255, 255, 255); transform-origin: 293.535px 225.42px; transform: rotate(14.07deg);" class="animable"></rect></g><g id="el1uj9xv8s3a6g"><rect x="229.51" y="225.08" width="62.21" height="4.68" style="fill: rgb(255, 255, 255); transform-origin: 260.615px 227.42px; transform: rotate(14.07deg);" class="animable"></rect></g><g id="elwxe9zho0iz"><rect x="300.48" y="240.29" width="41.61" height="4.68" style="fill: rgb(255, 255, 255); transform-origin: 321.285px 242.63px; transform: rotate(14.07deg);" class="animable"></rect></g><g id="el856bx198xkc"><rect x="226.52" y="239.32" width="100.01" height="4.68" style="fill: rgb(255, 255, 255); transform-origin: 276.525px 241.66px; transform: rotate(14.07deg);" class="animable"></rect></g><g id="elibgy13uw87m"><rect x="223.88" y="250.79" width="114.96" height="4.68" style="fill: rgb(255, 255, 255); transform-origin: 281.36px 253.13px; transform: rotate(14.07deg);" class="animable"></rect></g><g id="el1w58r48lipsj"><rect x="222.99" y="248.08" width="13.28" height="4.68" style="fill: rgb(255, 255, 255); transform-origin: 229.63px 250.42px; transform: rotate(14.07deg);" class="animable"></rect></g><g id="el9lfeohywxmf"><rect x="245.52" y="259.41" width="58.68" height="4.68" style="fill: rgb(255, 255, 255); transform-origin: 274.86px 261.75px; transform: rotate(14.07deg);" class="animable"></rect></g><g id="elw3s4dfsfg5"><rect x="218.89" y="271.32" width="125.11" height="4.68" style="fill: rgb(255, 255, 255); transform-origin: 281.445px 273.66px; transform: rotate(14.07deg);" class="animable"></rect></g><g id="elp2hr7pl4b9c"><path d="M238.06,273.49h0c.19-3.75,3.47-6.4,7.93-6.4h88.17c5.28,0,10.37,3.69,11.37,8.25L372,408.7c1,4.56-2.48,8.26-7.76,8.26H143.15c-5.29,0-10.38-3.7-11.38-8.26L110,296.71c-1-4.56,2.48-8.26,7.77-8.26H219.55C230,288.45,237.64,282.25,238.06,273.49Z" style="fill: rgb(64, 123, 255); opacity: 0.5; transform-origin: 241px 342.025px;" class="animable"></path></g></g><defs>     <filter id="active" height="200%">         <feMorphology in="SourceAlpha" result="DILATED" operator="dilate" radius="2"></feMorphology>                <feFlood flood-color="#32DFEC" flood-opacity="1" result="PINK"></feFlood>        <feComposite in="PINK" in2="DILATED" operator="in" result="OUTLINE"></feComposite>        <feMerge>            <feMergeNode in="OUTLINE"></feMergeNode>            <feMergeNode in="SourceGraphic"></feMergeNode>        </feMerge>    </filter>    <filter id="hover" height="200%">        <feMorphology in="SourceAlpha" result="DILATED" operator="dilate" radius="2"></feMorphology>                <feFlood flood-color="#ff0000" flood-opacity="0.5" result="PINK"></feFlood>        <feComposite in="PINK" in2="DILATED" operator="in" result="OUTLINE"></feComposite>        <feMerge>            <feMergeNode in="OUTLINE"></feMergeNode>            <feMergeNode in="SourceGraphic"></feMergeNode>        </feMerge>            <feColorMatrix type="matrix" values="0   0   0   0   0                0   1   0   0   0                0   0   0   0   0                0   0   0   1   0 "></feColorMatrix>    </filter></defs></svg>